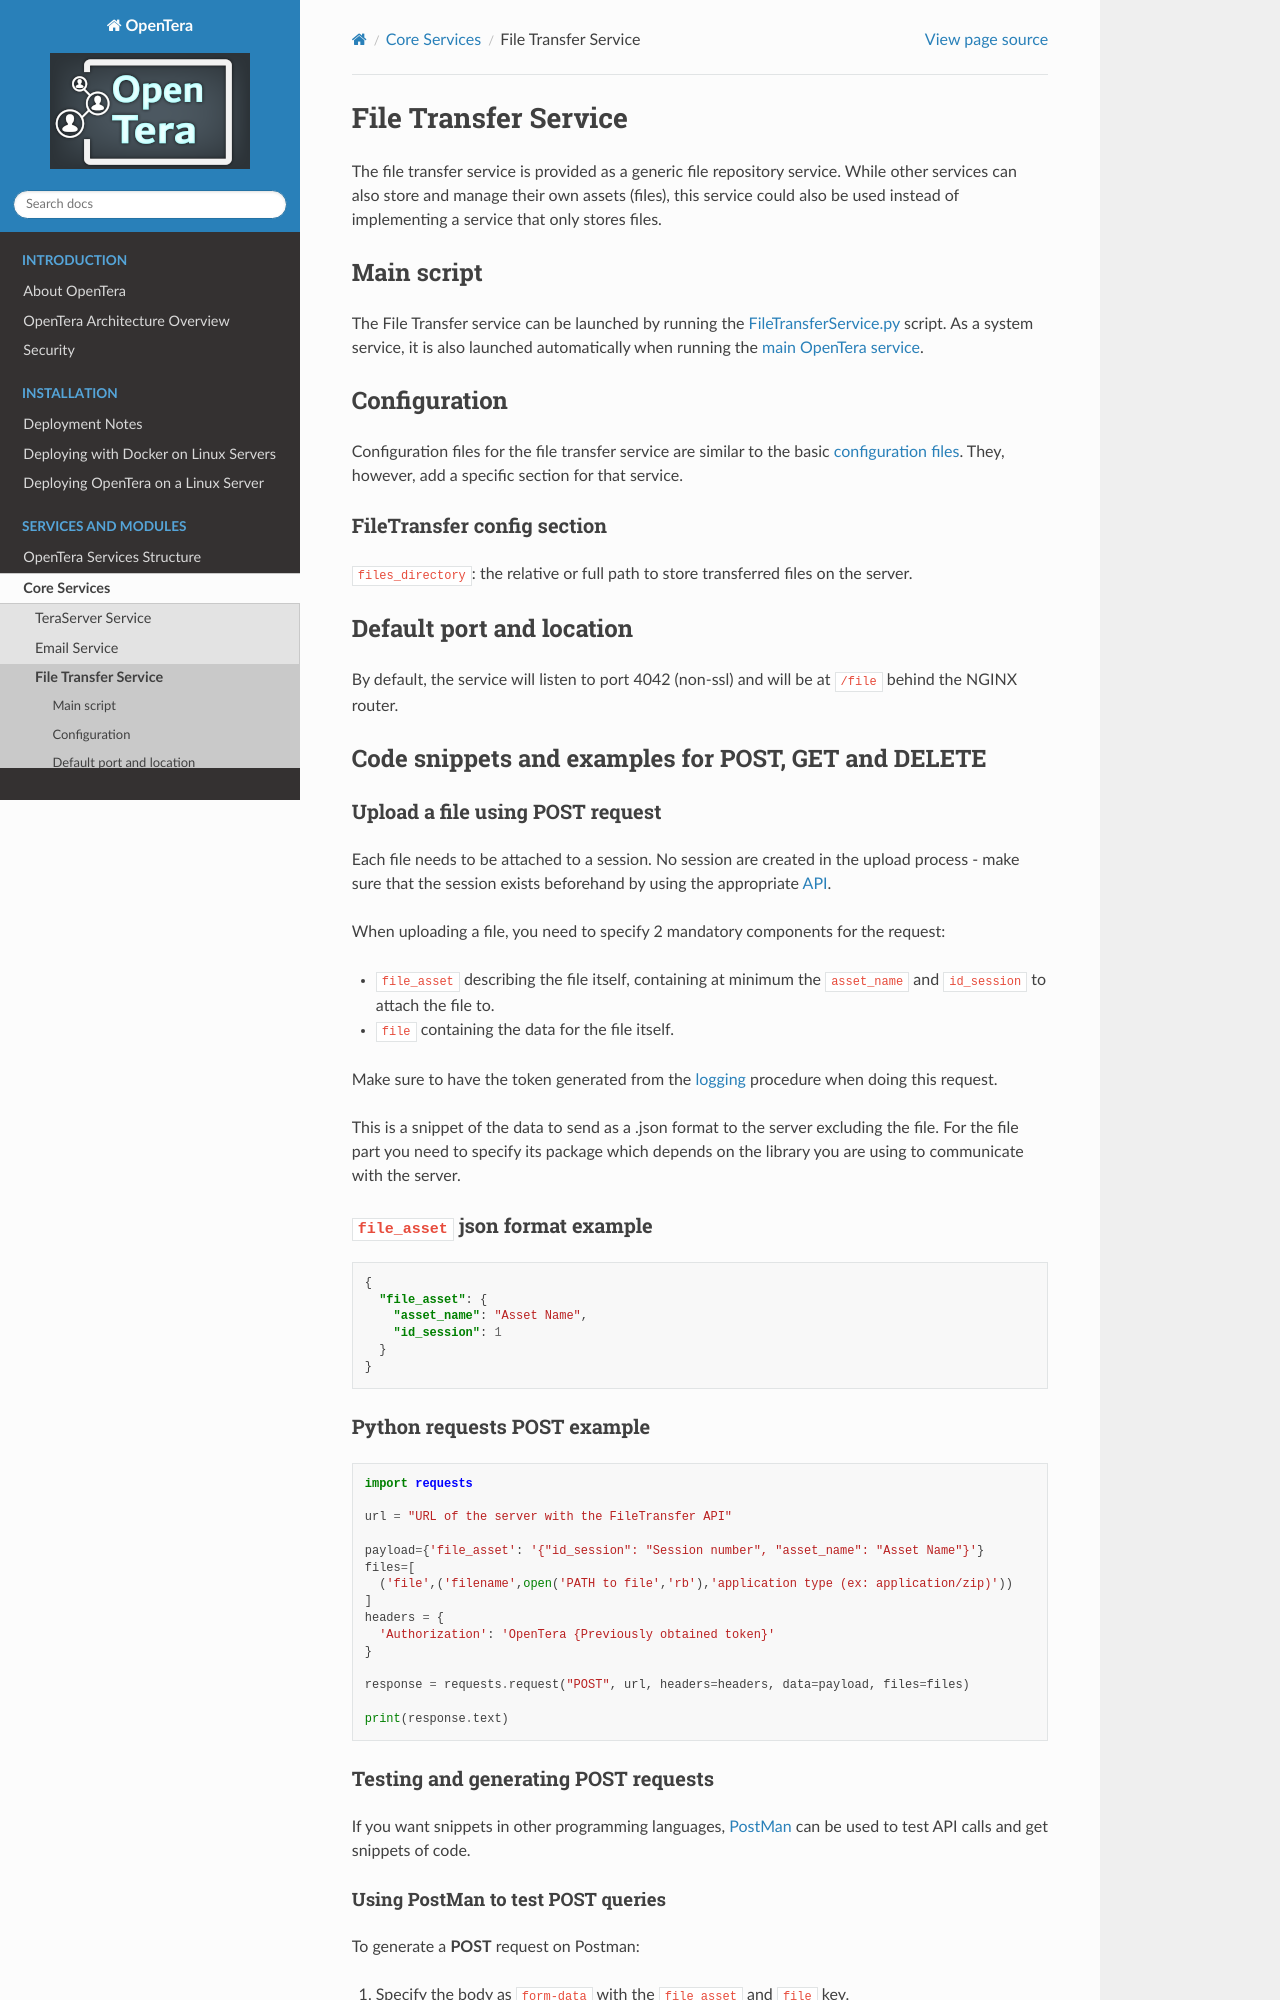

repository: introlab/opentera · page: services/FileTransfer-Service.html · generator: sphinx

# File Transfer Service
The file transfer service is provided as a generic file repository service. While other services can also store and
manage their own assets (files), this service could also be used instead of implementing a service that only stores 
files.

## Main script
The File Transfer service can be launched by running the 
[FileTransferService.py](https://github.com/introlab/opentera/blob/main/teraserver/python/services/FileTransferService/FileTransferService.py) 
script. As a system service, it is also launched automatically when running the 
[main OpenTera service](teraserver/teraserver.rst).

## Configuration
Configuration files for the file transfer service are similar to the basic 
[configuration files](../Configuration-files). They, however, add a specific section for that service.

### FileTransfer config section
`files_directory`: the relative or full path to store transferred files on the server.

## Default port and location
By default, the service will listen to port 4042 (non-ssl) and will be at `/file` behind the NGINX router.

## Code snippets and examples for POST, GET and DELETE

### Upload a file using POST request

Each file needs to be attached to a session. No session are created in the upload process - make sure that the session 
exists beforehand by using the appropriate [API](teraserver/api/API).

When uploading a file, you need to specify 2 mandatory components for the request:

* ``file_asset`` describing the file itself, containing at minimum the ``asset_name`` and ``id_session`` to attach the 
file to.
*  ``file`` containing the data for the file itself.

Make sure to have the token generated from the [logging](../developers/Login-and-authentication) procedure when doing 
this request.

This is a snippet of the data to send as a .json format to the server excluding the file.
For the file part you need to specify its package which depends on the library you are using to communicate
with the server.

### `file_asset` json format example

```json
{
  "file_asset": {
    "asset_name": "Asset Name",
    "id_session": 1
  }
}
```

### Python requests POST example

```python
import requests

url = "URL of the server with the FileTransfer API"

payload={'file_asset': '{"id_session": "Session number", "asset_name": "Asset Name"}'}
files=[
  ('file',('filename',open('PATH to file','rb'),'application type (ex: application/zip)'))
]
headers = {
  'Authorization': 'OpenTera {Previously obtained token}'
}

response = requests.request("POST", url, headers=headers, data=payload, files=files)

print(response.text)
```

### Testing and generating POST requests
If you want snippets in other programming languages, [PostMan](https://www.postman.com/) can be used
to test API calls and get snippets of code.
